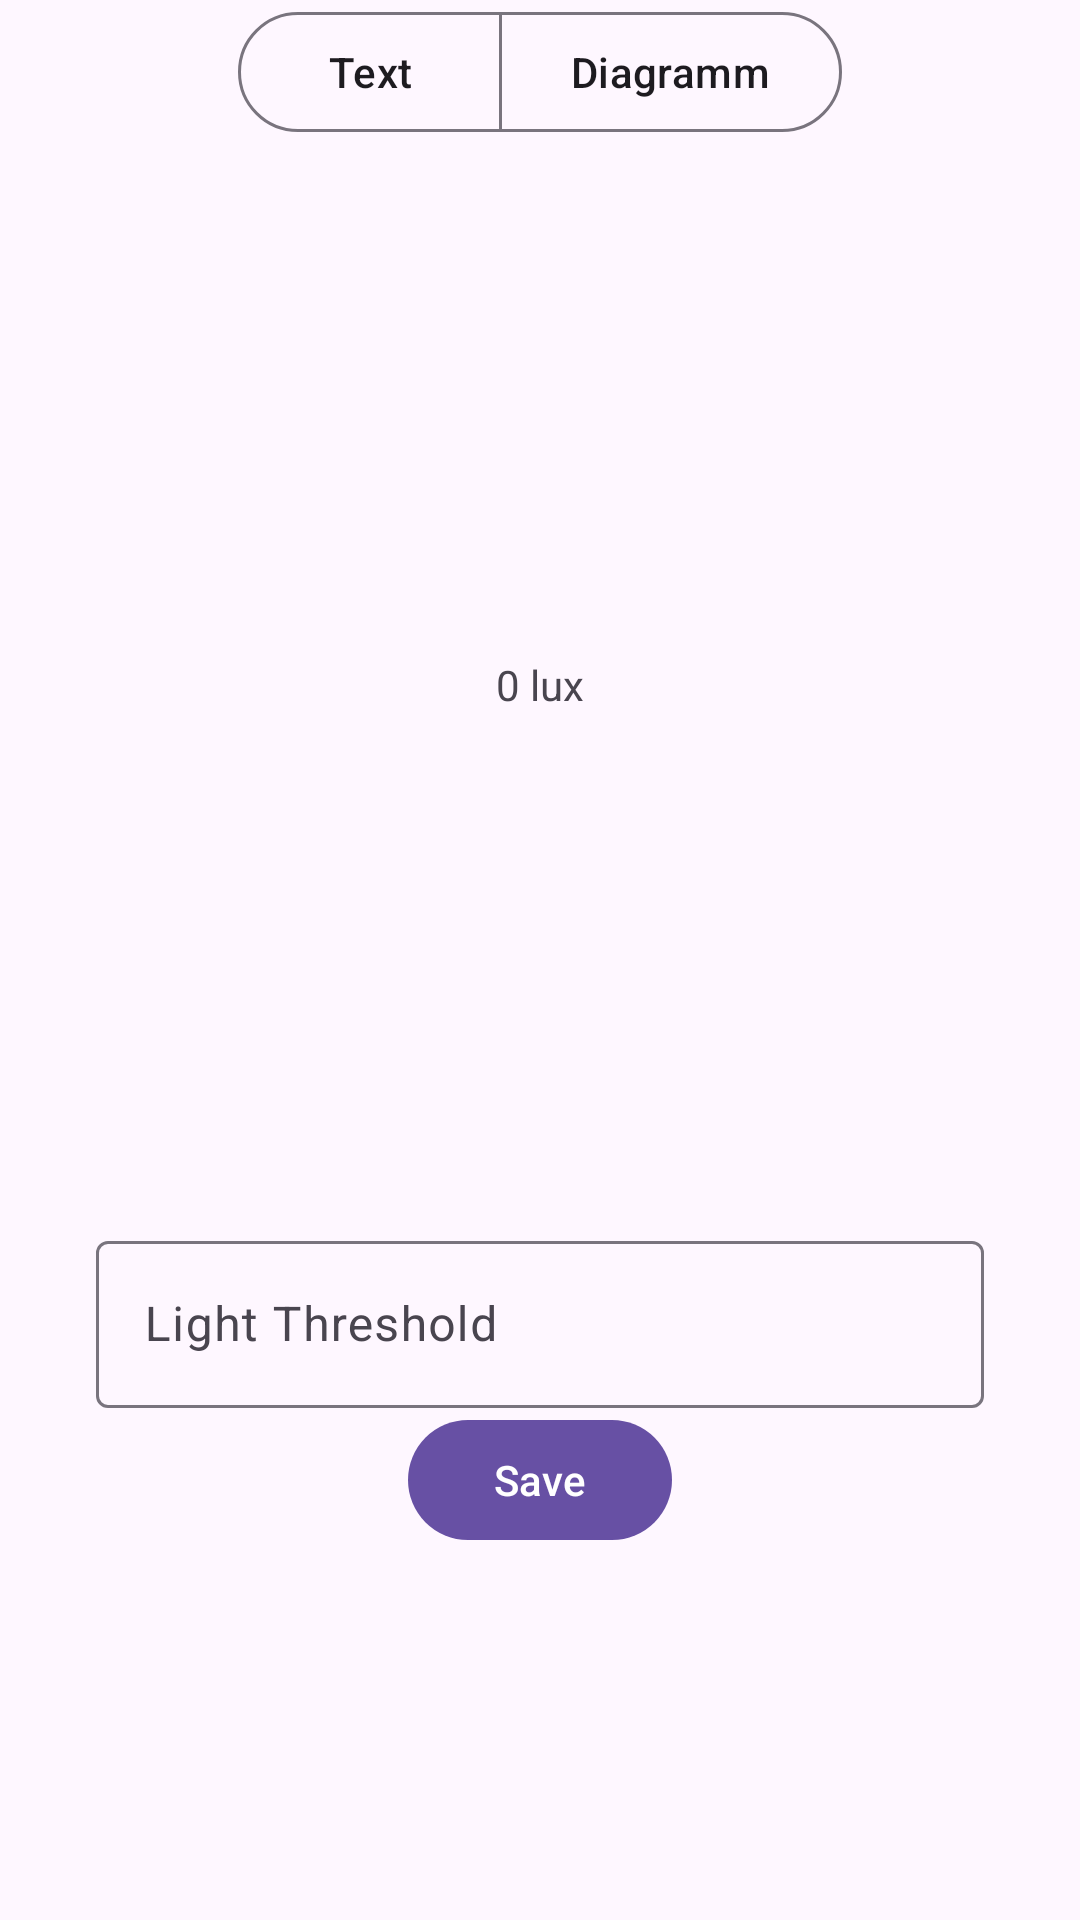

This screen was rendered from an Android layout file. Write that file and the resources it references.
<!-- AndroidManifest.xml: application theme Theme.SensorikApp -->
<!-- res/layout/fragment_photometer.xml -->
<?xml version="1.0" encoding="utf-8"?>
<androidx.constraintlayout.widget.ConstraintLayout xmlns:android="http://schemas.android.com/apk/res/android"
    xmlns:app="http://schemas.android.com/apk/res-auto"
    xmlns:tools="http://schemas.android.com/tools"
    android:layout_width="match_parent"
    android:layout_height="match_parent">

    <com.google.android.material.button.MaterialButtonToggleGroup
        android:id="@+id/toggleButton"
        android:layout_width="wrap_content"
        android:layout_height="wrap_content"
        app:singleSelection="true"
        app:layout_constraintEnd_toEndOf="parent"
        app:layout_constraintStart_toStartOf="parent"
        app:layout_constraintTop_toTopOf="parent">

        <com.google.android.material.button.MaterialButton
            android:id="@+id/textView"
            style="?attr/materialButtonOutlinedStyle"
            android:layout_width="wrap_content"
            android:layout_height="wrap_content"
            android:text="Text" />

        <com.google.android.material.button.MaterialButton
            android:id="@+id/chartView"
            style="?attr/materialButtonOutlinedStyle"
            android:layout_width="wrap_content"
            android:layout_height="wrap_content"
            android:text="Diagramm" />

    </com.google.android.material.button.MaterialButtonToggleGroup>

    <com.github.aachartmodel.aainfographics.aachartcreator.AAChartView
        android:id="@+id/aa_chart_view"
        android:layout_width="0dp"
        android:layout_height="0dp"
        android:visibility="gone"
        app:layout_constraintBottom_toBottomOf="parent"
        app:layout_constraintEnd_toEndOf="parent"
        app:layout_constraintStart_toStartOf="parent"
        app:layout_constraintTop_toBottomOf="@+id/toggleButton">

    </com.github.aachartmodel.aainfographics.aachartcreator.AAChartView>

    <TextView
        android:id="@+id/lightValueText"
        android:layout_width="wrap_content"
        android:layout_height="wrap_content"
        android:text="0 lux"
        app:layout_constraintBottom_toTopOf="@+id/thresholdInputLayout"
        app:layout_constraintEnd_toEndOf="parent"
        app:layout_constraintStart_toStartOf="parent"
        app:layout_constraintTop_toBottomOf="@+id/toggleButton" />

    <com.google.android.material.textfield.TextInputLayout
        android:id="@+id/thresholdInputLayout"
        android:layout_width="0dp"
        android:layout_height="wrap_content"
        android:layout_marginStart="32dp"
        android:layout_marginEnd="32dp"
        android:hint="Light Threshold"
        app:layout_constraintBottom_toBottomOf="parent"
        app:layout_constraintEnd_toEndOf="parent"
        app:layout_constraintStart_toStartOf="parent"
        app:layout_constraintTop_toBottomOf="@+id/lightValueText">

        <com.google.android.material.textfield.TextInputEditText
            android:id="@+id/thresholdEditText"
            android:layout_width="match_parent"
            android:layout_height="wrap_content"
            android:inputType="numberDecimal" />
    </com.google.android.material.textfield.TextInputLayout>

    <Button
        android:id="@+id/saveButton"
        android:layout_width="wrap_content"
        android:layout_height="wrap_content"
        android:text="Save"
        app:layout_constraintEnd_toEndOf="parent"
        app:layout_constraintStart_toStartOf="parent"
        app:layout_constraintTop_toBottomOf="@+id/thresholdInputLayout" />

</androidx.constraintlayout.widget.ConstraintLayout>
<!-- resources referenced by this layout -->
<resources>
  <style name="Theme.SensorikApp" parent="Base.Theme.SensorikApp" />
  <style name="Base.Theme.SensorikApp" parent="Theme.Material3.DayNight.NoActionBar">
          
          
      </style>
</resources>
